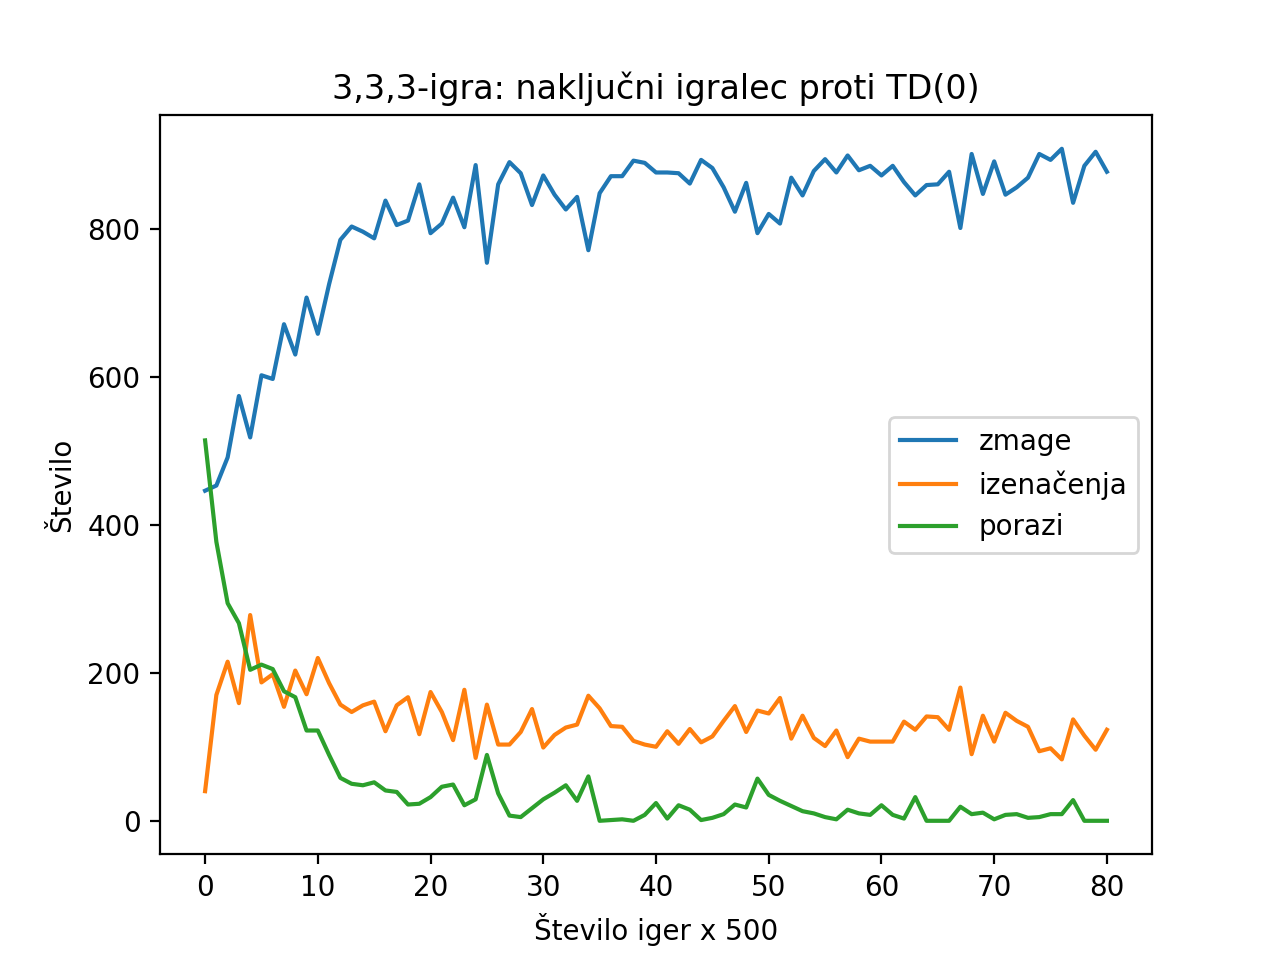

Values plotted in this chart, from the file beside it:
, zmage, izenačenja, porazi
0, 446, 40, 514
1, 453, 170, 377
2, 491, 215, 294
3, 574, 159, 267
4, 518, 278, 204
5, 602, 187, 211
6, 597, 198, 205
7, 671, 154, 175
8, 630, 203, 167
9, 707, 171, 122
10, 658, 220, 122
11, 725, 186, 89
12, 785, 157, 58
13, 803, 147, 50
14, 796, 156, 48
15, 787, 161, 52
16, 838, 121, 41
17, 805, 156, 39
18, 811, 167, 22
19, 860, 117, 23
20, 794, 174, 32
21, 807, 147, 46
22, 842, 109, 49
23, 802, 177, 21
24, 886, 85, 29
25, 754, 157, 89
26, 860, 103, 37
27, 890, 103, 7
28, 875, 120, 5
29, 832, 151, 17
30, 872, 99, 29
31, 846, 116, 38
32, 826, 126, 48
33, 843, 130, 27
34, 771, 169, 60
35, 848, 152, 0
36, 871, 128, 1
37, 871, 127, 2
38, 892, 108, 0
39, 889, 103, 8
40, 876, 100, 24
41, 876, 121, 3
42, 875, 104, 21
43, 861, 124, 15
44, 893, 106, 1
45, 882, 114, 4
46, 856, 135, 9
47, 823, 155, 22
48, 862, 120, 18
49, 794, 149, 57
50, 820, 145, 35
51, 807, 166, 27
52, 869, 111, 20
53, 845, 142, 13
54, 878, 112, 10
55, 894, 101, 5
56, 876, 122, 2
57, 899, 86, 15
58, 879, 111, 10
59, 885, 107, 8
... 21 more rows
